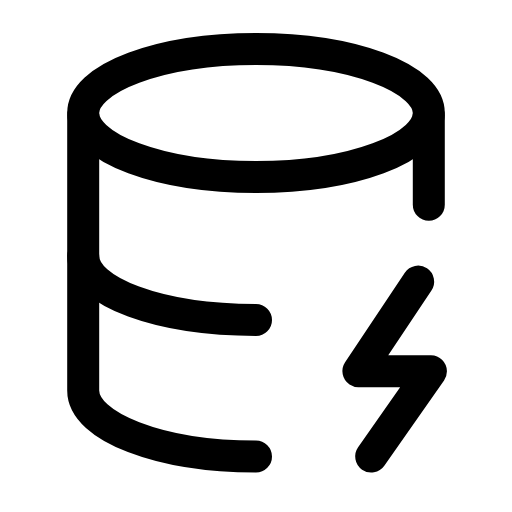
t = 0.00 s
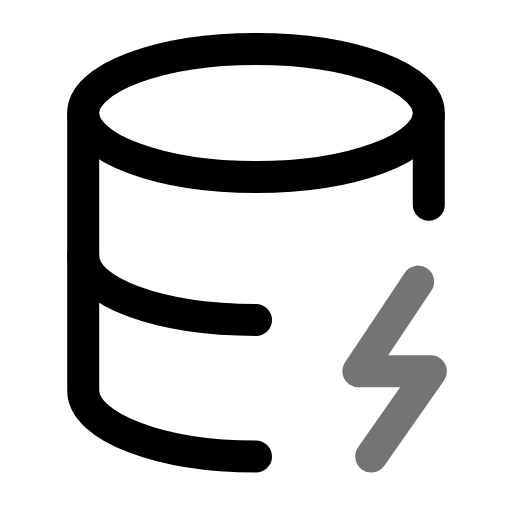
t = 0.22 s
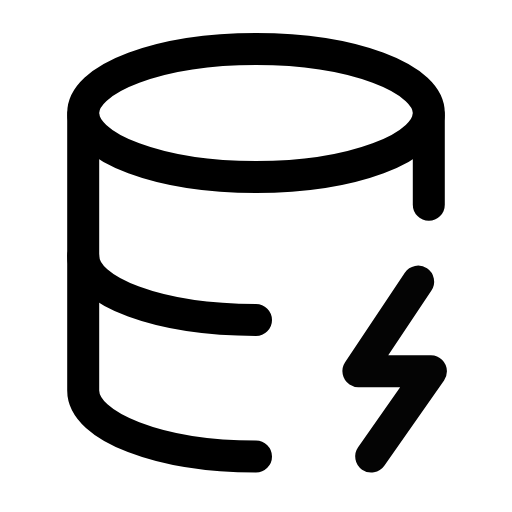
t = 0.47 s
t = 0.68 s: frame unchanged from t = 0.00 s, image omitted
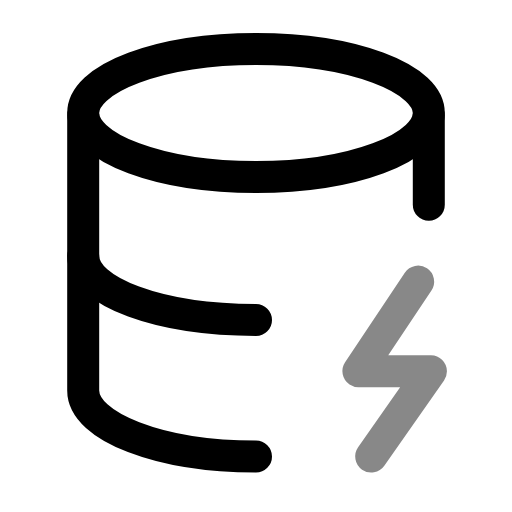
t = 0.95 s
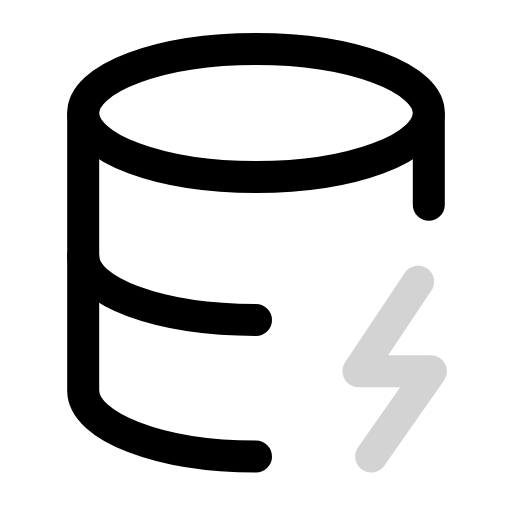
t = 1.17 s

The animated SVG that drew these frames (rendered in a browser with its animation timeline set to each time). Animation: 1 SMIL element (animate=1); one cycle of 1.40 s, repeats indefinitely.

<svg xmlns="http://www.w3.org/2000/svg" width="24" height="24" viewBox="0 0 24 24" fill="none"><ellipse stroke="currentColor" stroke-width="1.5" stroke-linecap="round" stroke-linejoin="round" fill="none" cx="12" cy="5.3" rx="8.1" ry="3"></ellipse><path stroke="currentColor" stroke-width="1.5" stroke-linecap="round" stroke-linejoin="round" fill="none" d="M3.9 5.4L3.9 18.3C3.9 20 7.5 21.4 12 21.4"></path><path stroke="currentColor" stroke-width="1.5" stroke-linecap="round" stroke-linejoin="round" fill="none" d="M20.1 5.4L20.1 9.6"></path><path stroke="currentColor" stroke-width="1.5" stroke-linecap="round" stroke-linejoin="round" fill="none" d="M3.9 12C3.9 13.7 7.5 15 12 15"></path><path stroke="currentColor" stroke-width="1.5" stroke-linecap="round" stroke-linejoin="round" fill="none" d="M19.6 13.2L16.8 17.4L20.2 17.4L17.4 21.4"><animate attributeName="opacity" values="1;0.15;1;0.45;1;1;0.45;1;0.15;1;1" keyTimes="0;0.054;0.135;0.225;0.45;0.6;0.75;0.81;0.864;0.9;1" dur="1.4s" repeatCount="indefinite" calcMode="spline" keySplines="0.16 1 0.3 1;0.16 1 0.3 1;0.16 1 0.3 1;0.16 1 0.3 1;0.16 1 0.3 1;0.16 1 0.3 1;0.16 1 0.3 1;0.16 1 0.3 1;0.16 1 0.3 1;0.16 1 0.3 1"/></path></svg>
